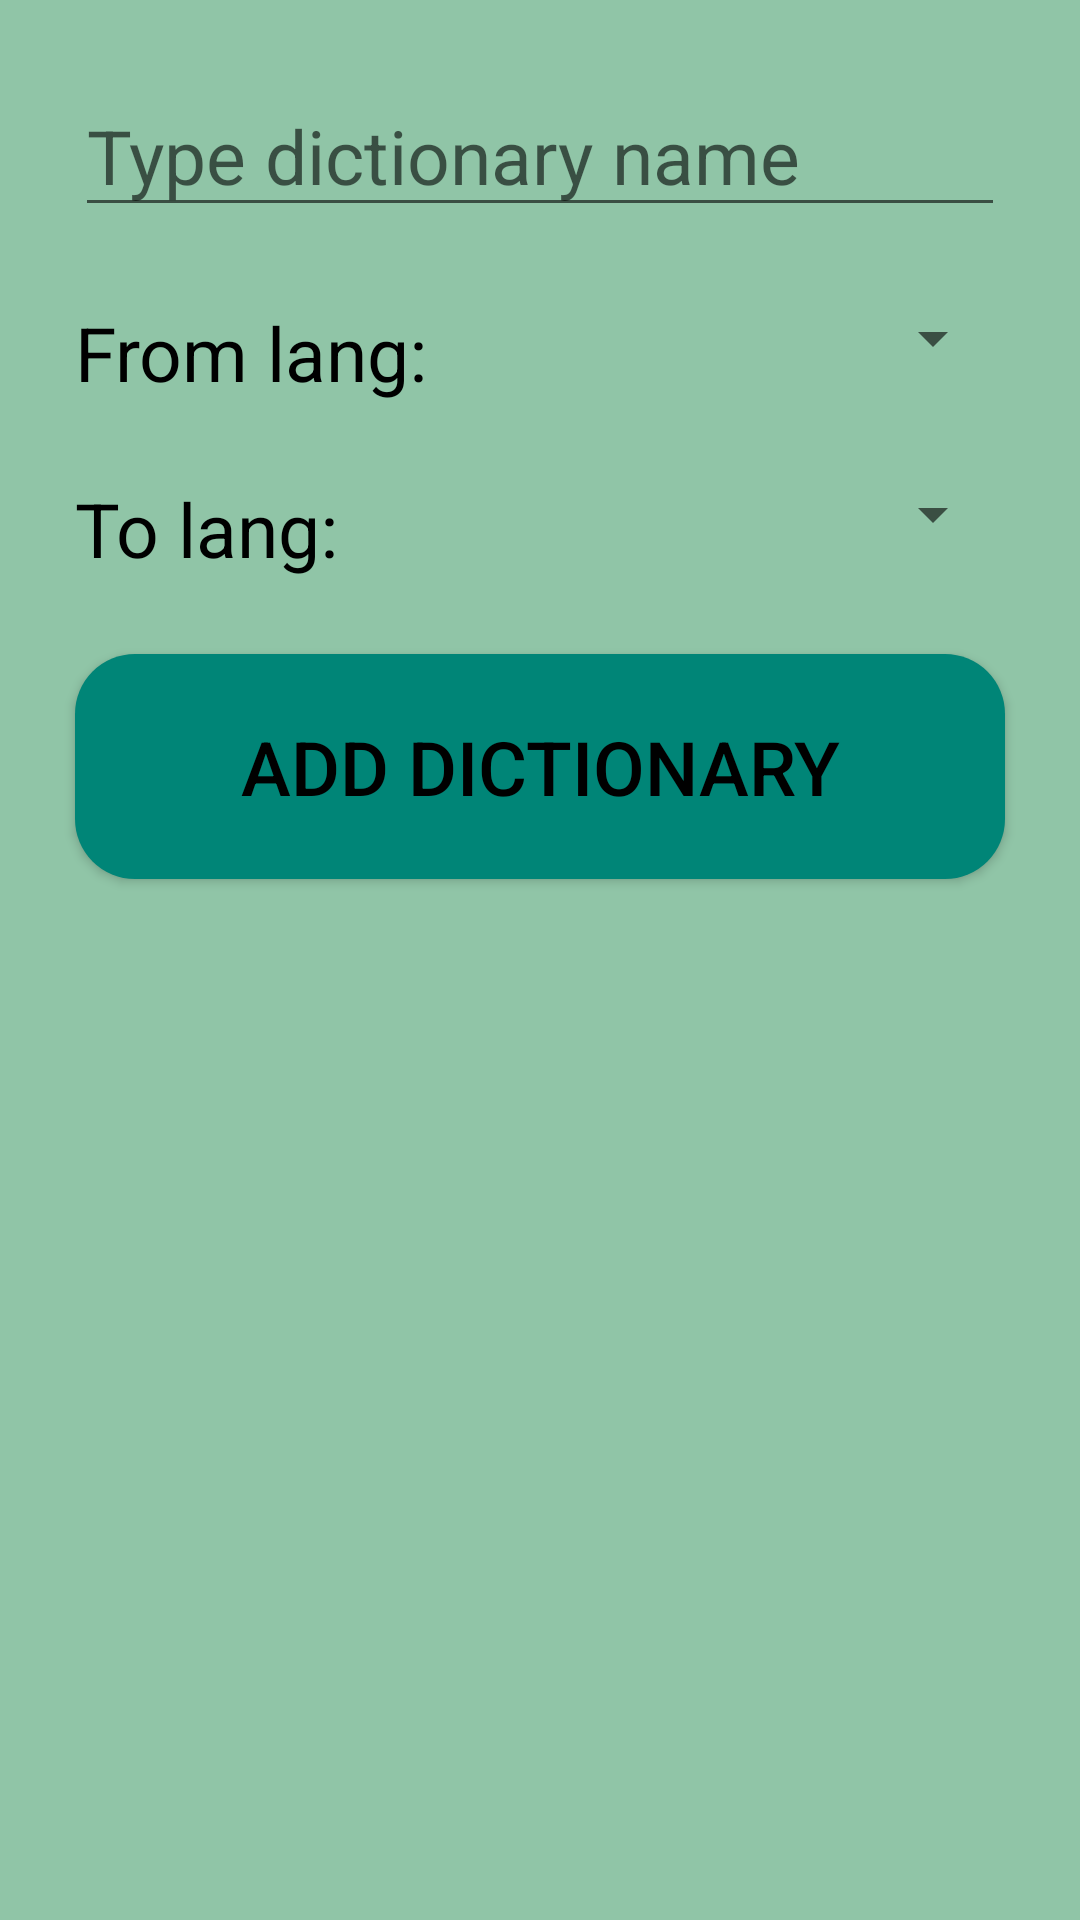

Write the Android layout XML for this screen, with the resource values it uses.
<!-- AndroidManifest.xml: application theme AppTheme -->
<!-- res/layout/activity_dictionary_add.xml -->
<?xml version="1.0" encoding="utf-8"?>
<LinearLayout xmlns:android="http://schemas.android.com/apk/res/android"
    xmlns:app="http://schemas.android.com/apk/res-auto"
    xmlns:tools="http://schemas.android.com/tools"
    android:layout_width="match_parent"
    android:layout_height="match_parent"
    android:background="@color/colorBackground"
    android:orientation="vertical"
    tools:context=".presentation.dictionary.add.AddActivity">

    <EditText
        android:id="@+id/dictionaryName"
        android:layout_width="match_parent"
        android:layout_height="wrap_content"
        android:layout_marginTop="25dp"
        android:layout_marginLeft="25dp"
        android:layout_marginRight="25dp"
        android:textSize="25sp"
        android:hint="@string/dictionary_add_name_hint"
        android:textColor="@color/colorTextBlack"
        />
    <LinearLayout
        android:layout_width="match_parent"
        android:layout_height="wrap_content"
        android:orientation="horizontal"
        android:layout_marginTop="25dp"
        android:layout_marginLeft="25dp"
        android:layout_marginRight="25dp">
        <TextView
            android:layout_width="wrap_content"
            android:layout_height="wrap_content"
            android:text="@string/dictionary_add_from_lang_text"
            android:textSize="25sp"
            android:textColor="@color/colorTextBlack"/>
        <Spinner
            android:id="@+id/dictionaryLanguageFromSpinner"
            android:layout_width="match_parent"
            android:layout_height="wrap_content"
            android:textSize="25sp"
            />
    </LinearLayout>

    <LinearLayout
        android:layout_width="match_parent"
        android:layout_height="wrap_content"
        android:orientation="horizontal"
        android:layout_marginTop="25dp"
        android:layout_marginLeft="25dp"
        android:layout_marginRight="25dp">
        <TextView
            android:layout_width="wrap_content"
            android:layout_height="wrap_content"
            android:text="@string/dictionary_add_to_lang_text"
            android:textSize="25sp"
            android:textColor="@color/colorTextBlack"/>
        <Spinner
            android:id="@+id/dictionaryLanguageToSpinner"
            android:layout_width="match_parent"
            android:layout_height="wrap_content"
            android:textSize="25sp"
            />
    </LinearLayout>

    <Button
        android:id="@+id/dictionaryAddButton"
        android:layout_width="match_parent"
        android:layout_height="75dp"
        android:layout_marginTop="25dp"
        android:layout_marginLeft="25dp"
        android:layout_marginRight="25dp"
        android:textSize="25sp"
        android:text="@string/dictionary_add_button_text"
        android:textColor="@color/colorTextBlack"
        android:background="@drawable/button_back"
        />



</LinearLayout>
<!-- resources referenced by this layout -->
<resources>
  <color name="colorBackground">#90C5A7</color>
  <color name="colorTextBlack">#000000</color>
  <!-- drawable button_back (drawable) -->
  <?xml version="1.0" encoding="utf-8"?>
  <selector xmlns:android="http://schemas.android.com/apk/res/android">
      <item android:state_pressed="true">
          <shape>
              <solid android:color="@color/colorButtonPressed"/>
              <corners
                  android:radius="20dp"
                  />
          </shape>
      </item>
      <item android:state_pressed="false">
          <shape>
              <solid android:color="@color/colorButton"/>
              <corners
                  android:radius="20dp"
                  />
          </shape>
      </item>
  </selector>
  <string name="dictionary_add_button_text">Add dictionary</string>
  <string name="dictionary_add_from_lang_text">From lang: </string>
  <string name="dictionary_add_name_hint">Type dictionary name</string>
  <string name="dictionary_add_to_lang_text">To lang: </string>
  <style name="AppTheme" parent="Theme.AppCompat.Light.DarkActionBar">
          
          <item name="colorPrimary">@color/colorPrimary</item>
          <item name="colorPrimaryDark">@color/colorPrimaryDark</item>
          <item name="colorAccent">@color/colorAccent</item>
          <item name="colorControlActivated">@color/colorPrimaryDark</item>
      </style>
  <color name="colorButtonPressed">#009577</color>
  <color name="colorButton">#008577</color>
  <color name="colorPrimary">#008577</color>
  <color name="colorPrimaryDark">#00574B</color>
  <color name="colorAccent">#D81B60</color>
</resources>
